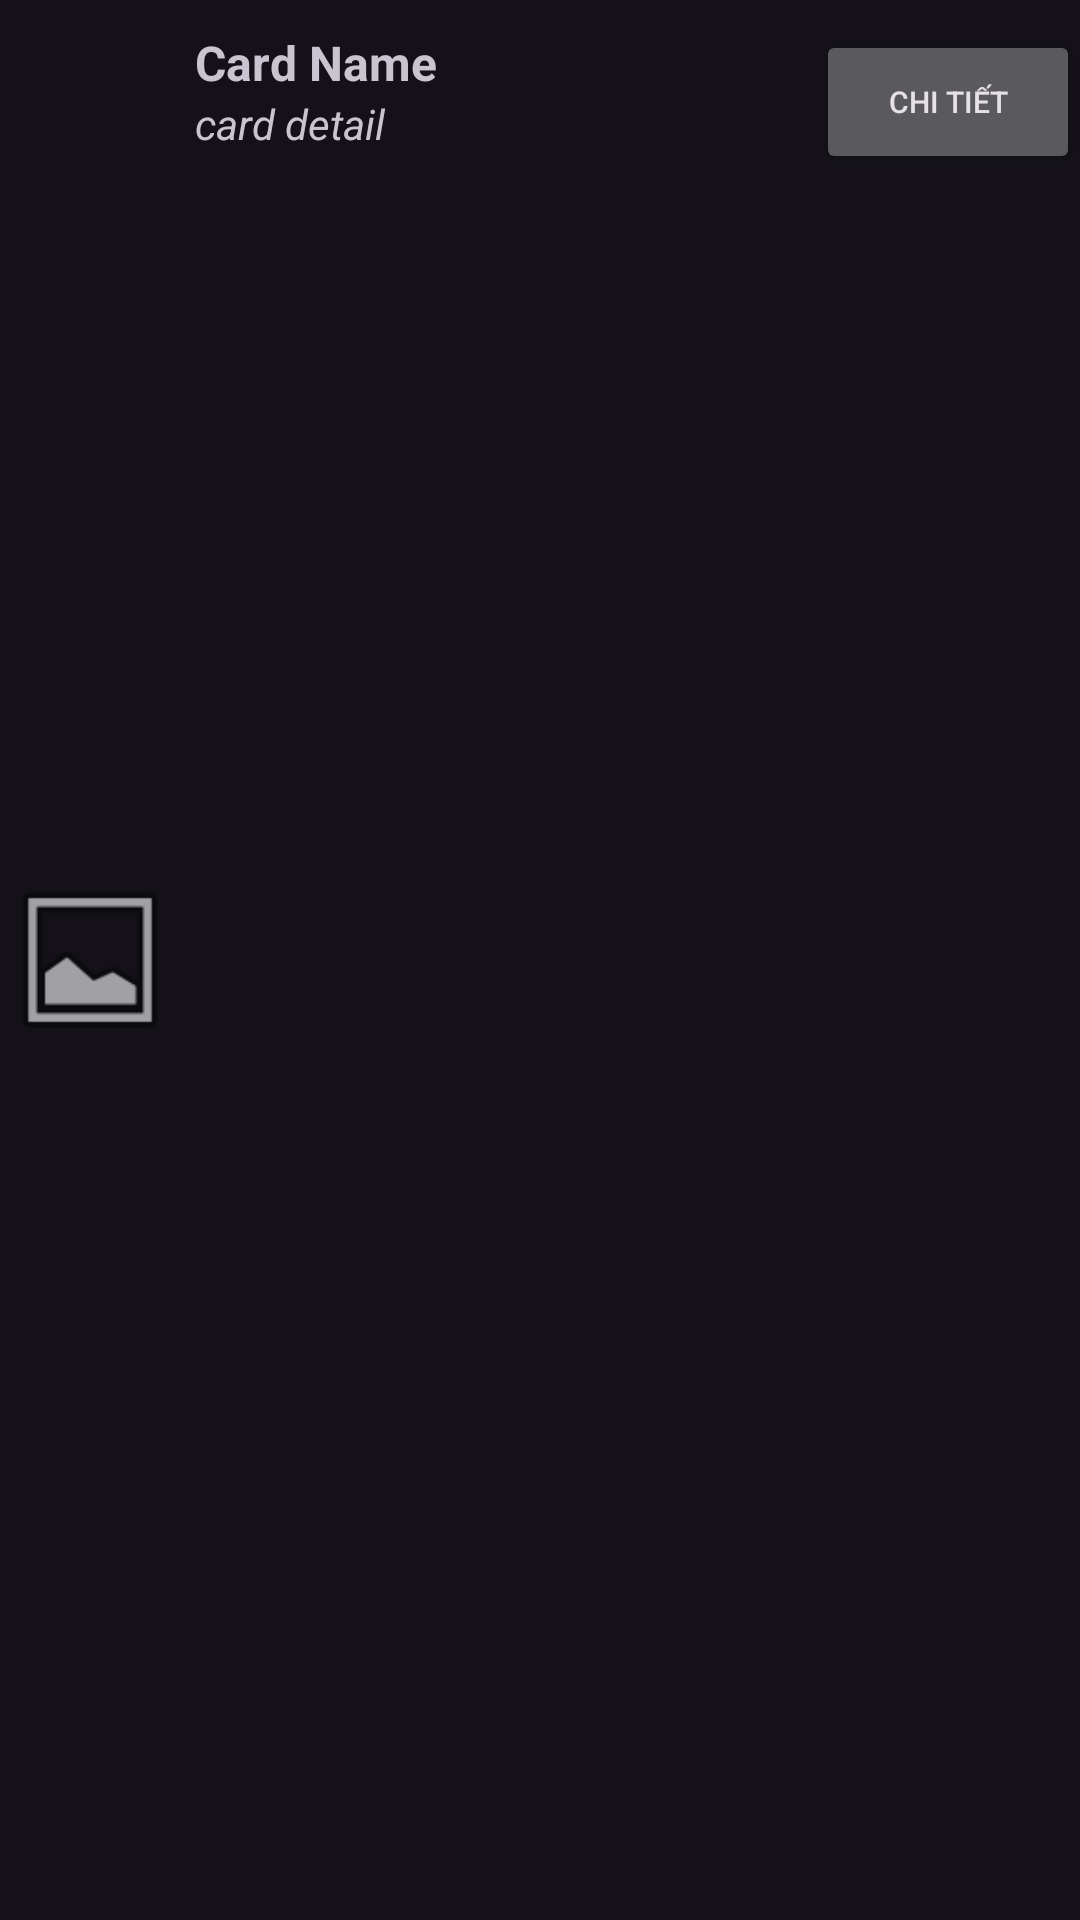

Android layout source for this screen:
<!-- AndroidManifest.xml: application theme Theme.Material3.Dark.NoActionBar -->
<!-- res/layout/card_item.xml -->
<?xml version="1.0" encoding="utf-8"?>
<LinearLayout
    xmlns:android="http://schemas.android.com/apk/res/android"
    android:orientation="horizontal"
    android:layout_width="match_parent"
    android:layout_height="wrap_content"
    android:paddingTop="10dp"
    android:paddingBottom="10dp"
    >

    <ImageView
        android:id="@+id/img_card_item"
        android:layout_width="60dp"
        android:layout_height="match_parent"
        android:src="@android:drawable/ic_menu_gallery" />

    <LinearLayout
        android:orientation="vertical"
        android:layout_width="0dp"
        android:paddingLeft="5dp"
        android:layout_weight="1"
        android:layout_height="match_parent">
        <TextView
            android:id="@+id/card_name_item"
            android:layout_width="match_parent"
            android:layout_height="wrap_content"
            android:textStyle="bold"
            android:textSize="16sp"
            android:text="Card Name"


            />
        <TextView
            android:id="@+id/card_detail"
            android:layout_width="match_parent"
            android:layout_height="wrap_content"
            android:textStyle="italic"
            android:textSize="14sp"
            android:text="card detail"

            />
    </LinearLayout>

    <Button
        android:id="@+id/detail_button"
        android:layout_width="wrap_content"
        android:layout_height="wrap_content"
        android:paddingLeft="16dp"
        android:paddingRight="16dp"
        android:textSize="10sp"
        android:text="Chi tiết"
        />
</LinearLayout>
<!-- resources referenced by this layout -->
<resources>

</resources>
